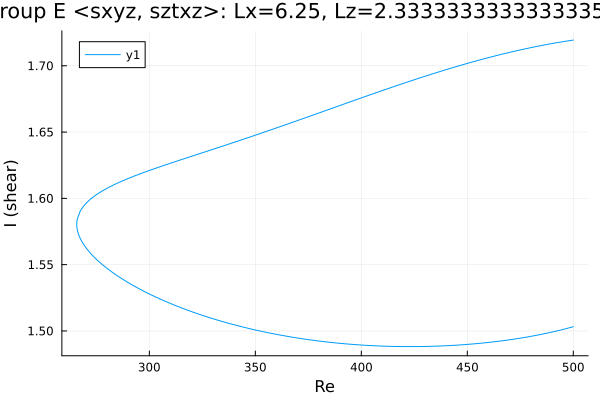

Values plotted in this chart, from the file beside it:
Re, shear
500.0, 1.503
499.8, 1.503
498.4, 1.502
497, 1.502
495.6, 1.501
494.2, 1.501
492.8, 1.5
491.3, 1.5
489.9, 1.499
488.5, 1.499
487.1, 1.498
485.7, 1.498
484.3, 1.497
482.9, 1.497
481.4, 1.496
480, 1.496
478.6, 1.496
477.2, 1.495
475.8, 1.495
474.4, 1.494
473, 1.494
471.5, 1.494
470.1, 1.493
468.7, 1.493
467.3, 1.493
465.9, 1.492
464.5, 1.492
463.1, 1.492
461.6, 1.492
460.2, 1.491
458.8, 1.491
457.4, 1.491
456, 1.491
454.6, 1.49
453.2, 1.49
451.7, 1.49
450.3, 1.49
448.9, 1.49
447.5, 1.49
446.1, 1.489
444.7, 1.489
443.3, 1.489
441.8, 1.489
440.4, 1.489
439, 1.489
437.6, 1.489
436.2, 1.489
434.8, 1.489
433.4, 1.488
431.9, 1.488
430.5, 1.488
429.1, 1.488
427.7, 1.488
426.3, 1.488
424.9, 1.488
423.5, 1.488
422, 1.488
420.6, 1.488
419.2, 1.488
417.8, 1.488
... 340 more rows
